Run: headless pygame with SDL's dummy video driver; simulated clock (each Clock.tick advances the game by its frame time, no real sleeping); random seed 0; keys injected as events and as key.get_pressed() state; mouse plan: one left click at the window centre at the start of phase 2, then a move to the lower-right quarter at the start of phase 3; restart key R tapped at the start of phases 3 and 4.
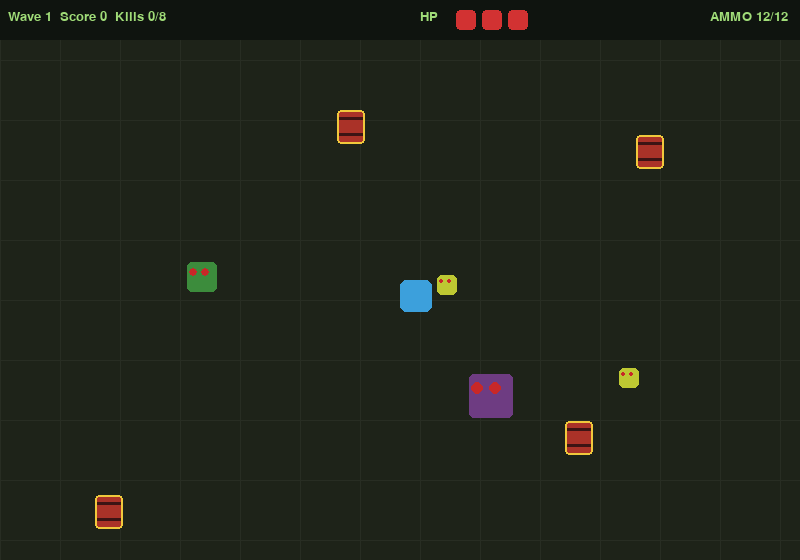
Frame 1 of 4 · flips 1–60 · no input
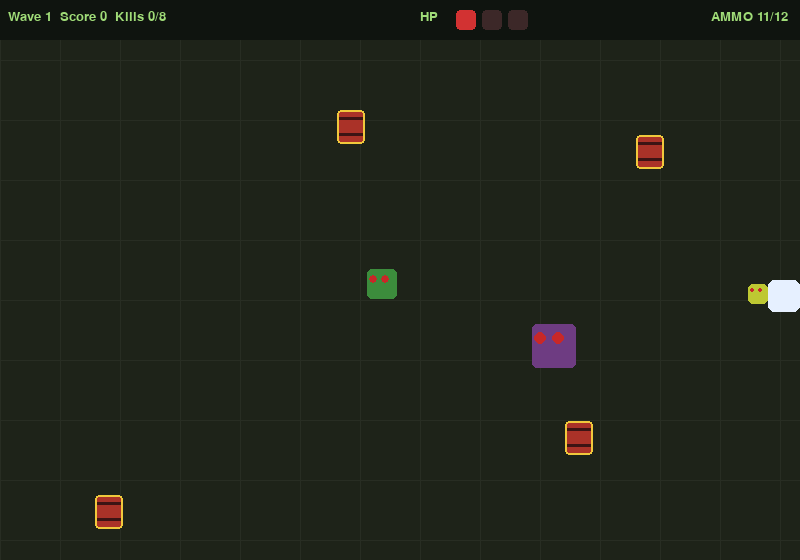
Frame 2 of 4 · flips 61–180 · clicked the window centre · tapped SPACE, RETURN · held RIGHT (→), D
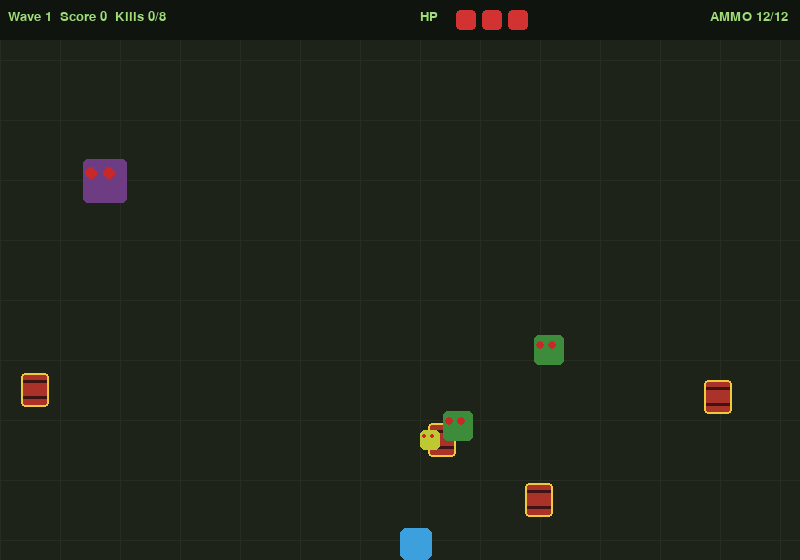
Frame 3 of 4 · flips 181–300 · moved the mouse to the lower-right quarter · tapped R · held DOWN (↓), S
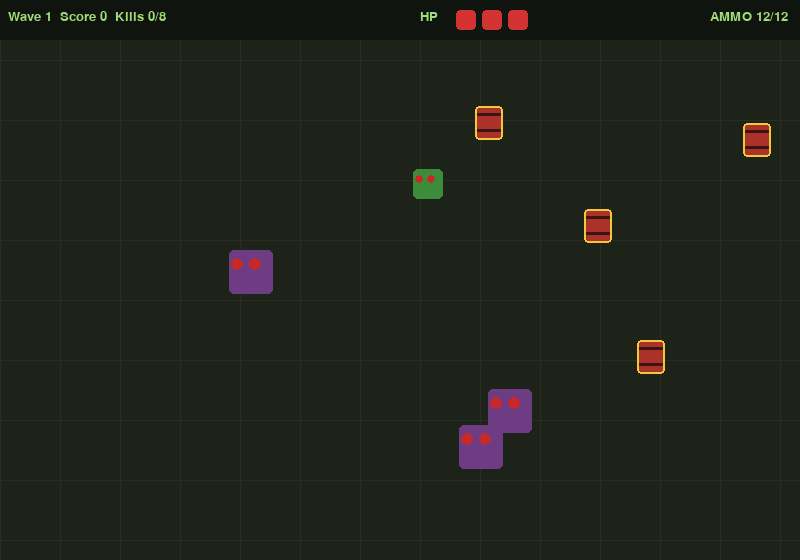
Frame 4 of 4 · flips 301–420 · tapped R · held LEFT (←), A, UP (↑), W

The pygame program that drew these frames:

import pygame
import random
import math
import time

WIDTH, HEIGHT = 800, 560
FPS = 60
BG = (30,35,25)

# --- Tunables for the new features ---
PLAYER_MAX_HP = 3
INVINCIBLE_FRAMES = 90        # 1.5 s at 60 FPS
CLIP_SIZE = 12
RELOAD_MS = 2000              # 2 seconds
NUM_BARRELS = 4
BLAST_RADIUS = 110
EXPLOSION_FRAMES = 24         # how long the blast animation lasts


class Zombie:
    SPEED = 1.5
    HP = 3
    SIZE = 30
    COLOR = (60,140,60)

    def __init__(self, x, y):
        self.rect = pygame.Rect(x, y, self.SIZE, self.SIZE)
        # Float position: Rect only stores ints, which would truncate slow speeds to 0
        self.x, self.y = float(x), float(y)
        self.color = self.COLOR
        self.hp = self.max_hp = self.HP
        self.wobble = random.uniform(0, 6.28)
        self.frame = 0

    def update(self, player_pos):
        px, py = player_pos
        cx, cy = self.rect.center
        dx, dy = px-cx, py-cy
        dist = (dx**2+dy**2)**0.5
        if dist:
            self.x += dx/dist*self.SPEED
            self.y += dy/dist*self.SPEED
            self.rect.topleft = (round(self.x), round(self.y))
        self.frame += 1

    def hit(self):
        self.hp -= 1
        return self.hp <= 0

    def draw(self, screen):
        wobble_y = int(math.sin(self.frame*0.2)*3)
        draw_rect = self.rect.move(0, wobble_y)
        pygame.draw.rect(screen, self.color, draw_rect, border_radius=5)
        eye_r = max(2, self.SIZE // 7)
        for ex in (draw_rect.x + self.SIZE*0.2, draw_rect.x + self.SIZE*0.6):
            pygame.draw.circle(screen, (200,40,40), (int(ex), draw_rect.y + self.SIZE//3), eye_r)
        # Small health bar once a zombie has taken damage
        if self.hp < self.max_hp:
            bar_w = self.rect.width
            pygame.draw.rect(screen, (90,20,20), (self.rect.x, self.rect.y-8, bar_w, 4))
            pygame.draw.rect(screen, (80,220,80),
                             (self.rect.x, self.rect.y-8, int(bar_w*self.hp/self.max_hp), 4))


class FastZombie(Zombie):
    SPEED = 2.8
    HP = 1
    SIZE = 20
    COLOR = (190,200,50)


class TankZombie(Zombie):
    SPEED = 0.8
    HP = 6
    SIZE = 44
    COLOR = (110,60,130)


def spawn_zombie(width, height, player_rect, margin=120):
    cls = random.choices([Zombie, FastZombie, TankZombie], weights=[60, 25, 15])[0]
    while True:
        x = random.randint(0, width-cls.SIZE)
        y = random.randint(0, height-cls.SIZE)
        rect = pygame.Rect(x, y, cls.SIZE, cls.SIZE)
        if not rect.colliderect(player_rect.inflate(margin, margin)):
            return cls(x, y)


class Barrel:
    W, H = 28, 34

    def __init__(self, x, y):
        self.rect = pygame.Rect(x, y, self.W, self.H)

    def draw(self, screen):
        pygame.draw.rect(screen, (170,50,40), self.rect, border_radius=4)
        for off in (8, self.H-10):
            pygame.draw.line(screen, (60,20,20),
                             (self.rect.x, self.rect.y+off), (self.rect.right-1, self.rect.y+off), 3)
        pygame.draw.rect(screen, (240,200,60), self.rect, 2, border_radius=4)


def spawn_barrels(count, player_rect):
    barrels = []
    while len(barrels) < count:
        x = random.randint(20, WIDTH-Barrel.W-20)
        y = random.randint(60, HEIGHT-Barrel.H-20)
        b = Barrel(x, y)
        if b.rect.colliderect(player_rect.inflate(160, 160)):
            continue
        if any(b.rect.colliderect(o.rect.inflate(40, 40)) for o in barrels):
            continue
        barrels.append(b)
    return barrels


SPEED = 4

class Player:
    def __init__(self, x, y):
        self.rect = pygame.Rect(x, y, 32, 32)
        self.color = (60,160,220)
        self.bullets = []
        self.shoot_cooldown = 0
        self.hp = PLAYER_MAX_HP
        self.invincible = 0            # frames of invincibility left
        self.ammo = CLIP_SIZE
        self.reloading = False
        self.reload_end = 0            # pygame ticks (ms) when reload finishes

    def move(self, keys, width, height):
        dx = dy = 0
        if keys[pygame.K_w] or keys[pygame.K_UP]: dy = -SPEED
        if keys[pygame.K_s] or keys[pygame.K_DOWN]: dy = SPEED
        if keys[pygame.K_a] or keys[pygame.K_LEFT]: dx = -SPEED
        if keys[pygame.K_d] or keys[pygame.K_RIGHT]: dx = SPEED
        self.rect.x = max(0, min(width-self.rect.width, self.rect.x+dx))
        self.rect.y = max(0, min(height-self.rect.height, self.rect.y+dy))
        if self.shoot_cooldown > 0:
            self.shoot_cooldown -= 1
        if self.invincible > 0:
            self.invincible -= 1

    def take_hit(self):
        """Lose 1 HP unless still invincible from a previous hit."""
        if self.invincible > 0:
            return
        self.hp -= 1
        self.invincible = INVINCIBLE_FRAMES

    def start_reload(self):
        if not self.reloading:
            self.reloading = True
            self.reload_end = pygame.time.get_ticks() + RELOAD_MS

    def update_reload(self):
        if self.reloading and pygame.time.get_ticks() >= self.reload_end:
            self.ammo = CLIP_SIZE
            self.reloading = False

    def reload_seconds_left(self):
        return max(0, self.reload_end - pygame.time.get_ticks()) / 1000

    def shoot(self, target_pos):
        if self.reloading: return
        if self.ammo <= 0:
            self.start_reload()
            return
        if self.shoot_cooldown > 0: return
        cx, cy = self.rect.center
        tx, ty = target_pos
        dx, dy = tx-cx, ty-cy
        dist = (dx**2+dy**2)**0.5
        if dist == 0: return
        vx, vy = dx/dist*10, dy/dist*10
        self.bullets.append([cx-4, cy-4, vx, vy])
        self.shoot_cooldown = 15
        self.ammo -= 1
        if self.ammo == 0:
            self.start_reload()

    def update_bullets(self, width, height):
        live = []
        for b in self.bullets:
            b[0] += b[2]; b[1] += b[3]
            if 0 <= b[0] <= width and 0 <= b[1] <= height:
                live.append(b)
        self.bullets = live

    def draw(self, screen):
        color = self.color
        # Flash white/blue while invincible so the window is visible
        if self.invincible > 0 and (self.invincible // 5) % 2 == 0:
            color = (230,240,255)
        pygame.draw.rect(screen, color, self.rect, border_radius=6)
        for b in self.bullets:
            pygame.draw.circle(screen, (255,220,60), (int(b[0]), int(b[1])), 5)


class GameEngine:
    def __init__(self):
        pygame.init()
        self.screen = pygame.display.set_mode((WIDTH, HEIGHT))
        pygame.display.set_caption("Zombie Escape")
        self.clock = pygame.time.Clock()
        self.font = pygame.font.SysFont("monospace", 24)
        self.hud_font = pygame.font.SysFont("monospace", 20)
        self.big_font = pygame.font.SysFont("monospace", 44, bold=True)
        self.reset()

    def reset(self):
        self.player = Player(WIDTH//2, HEIGHT//2)
        self.zombies = [spawn_zombie(WIDTH, HEIGHT, self.player.rect) for _ in range(4)]
        self.barrels = spawn_barrels(NUM_BARRELS, self.player.rect)
        self.explosions = []           # each: [x, y, frames_left]
        self.score = 0
        self.kill_points = 0           # bonus points from kills, kept separate from the timer
        self.wave = 1
        self.kills = 0
        self.kills_to_next = 8
        self.game_over = False
        self.start_time = time.time()

    def handle_events(self):
        for event in pygame.event.get():
            if event.type == pygame.QUIT: return False
            if event.type == pygame.KEYDOWN and event.key == pygame.K_r: self.reset()
            if event.type == pygame.MOUSEBUTTONDOWN and not self.game_over:
                self.player.shoot(event.pos)
        return True

    def explode_barrel(self, barrel, dead):
        """Blast every zombie within BLAST_RADIUS of the barrel's centre."""
        bx, by = barrel.rect.center
        self.explosions.append([bx, by, EXPLOSION_FRAMES])
        for z in self.zombies:
            zx, zy = z.rect.center
            if math.hypot(zx-bx, zy-by) <= BLAST_RADIUS:
                dead.append(z)

    def update(self):
        if self.game_over: return
        keys = pygame.key.get_pressed()
        self.player.move(keys, WIDTH, HEIGHT)
        self.player.update_bullets(WIDTH, HEIGHT)
        self.player.update_reload()
        self.score = int(time.time() - self.start_time) + self.kill_points

        for e in self.explosions:
            e[2] -= 1
        self.explosions = [e for e in self.explosions if e[2] > 0]

        for z in self.zombies:
            z.update(self.player.rect.center)
            if z.rect.colliderect(self.player.rect):
                self.player.take_hit()
        if self.player.hp <= 0:
            self.game_over = True

        dead = []

        # Bullets vs barrels
        for barrel in self.barrels[:]:
            for b in self.player.bullets[:]:
                if barrel.rect.collidepoint(int(b[0]), int(b[1])):
                    self.player.bullets.remove(b)
                    self.barrels.remove(barrel)
                    self.explode_barrel(barrel, dead)
                    break

        # Bullets vs zombies
        for z in self.zombies:
            for b in self.player.bullets[:]:
                bx, by = int(b[0]), int(b[1])
                if z.rect.collidepoint(bx, by):
                    if z.hit():
                        dead.append(z)
                    if b in self.player.bullets:
                        self.player.bullets.remove(b)

        for z in dead:
            if z in self.zombies:
                self.zombies.remove(z)
                self.kills += 1
                self.kill_points += 10
                if self.kills >= self.kills_to_next:
                    self.kills = 0
                    self.wave += 1
                    self.kills_to_next = 8 + self.wave * 2
                    for _ in range(self.wave + 3):
                        self.zombies.append(spawn_zombie(WIDTH, HEIGHT, self.player.rect))

    def draw_hud(self):
        pygame.draw.rect(self.screen, (15,20,15), pygame.Rect(0, 0, WIDTH, 40))
        left = self.hud_font.render(
            f"Wave {self.wave}  Score {self.score}  Kills {self.kills}/{self.kills_to_next}",
            True, (160,220,120))
        self.screen.blit(left, (8, 10))

        # HP: one box per hit point
        hp_label = self.hud_font.render("HP", True, (160,220,120))
        self.screen.blit(hp_label, (420, 10))
        for i in range(PLAYER_MAX_HP):
            color = (210,50,50) if i < self.player.hp else (60,40,40)
            pygame.draw.rect(self.screen, color, (456 + i*26, 10, 20, 20), border_radius=4)

        # Ammo / reload
        if self.player.reloading:
            txt = f"RELOAD {self.player.reload_seconds_left():.1f}s"
            color = (255,180,60)
        else:
            txt = f"AMMO {self.player.ammo}/{CLIP_SIZE}"
            color = (160,220,120)
        ammo = self.hud_font.render(txt, True, color)
        self.screen.blit(ammo, (WIDTH - ammo.get_width() - 12, 10))

    def draw(self):
        self.screen.fill(BG)
        for x in range(0, WIDTH, 60):
            pygame.draw.line(self.screen, (40,45,35), (x,0), (x,HEIGHT), 1)
        for y in range(0, HEIGHT, 60):
            pygame.draw.line(self.screen, (40,45,35), (0,y), (WIDTH,y), 1)

        for barrel in self.barrels: barrel.draw(self.screen)
        for z in self.zombies: z.draw(self.screen)
        self.player.draw(self.screen)

        for x, y, left in self.explosions:
            progress = 1 - left / EXPLOSION_FRAMES
            r = int(BLAST_RADIUS * (0.3 + 0.7*progress))
            pygame.draw.circle(self.screen, (255,200,60), (x, y), int(r*0.6))
            pygame.draw.circle(self.screen, (255,120,30), (x, y), r, 6)

        self.draw_hud()

        if self.game_over:
            ov = pygame.Surface((WIDTH, HEIGHT), pygame.SRCALPHA)
            ov.fill((0,0,0,160))
            self.screen.blit(ov, (0,0))
            m = self.big_font.render("DEVOURED!", True, (180,40,40))
            s = self.font.render(f"Wave {self.wave} | Score {self.score} | Press R", True, (200,200,200))
            self.screen.blit(m, (WIDTH//2-m.get_width()//2, HEIGHT//2-40))
            self.screen.blit(s, (WIDTH//2-s.get_width()//2, HEIGHT//2+20))
        pygame.display.flip()

    def run(self):
        running = True
        while running:
            running = self.handle_events()
            self.update()
            self.draw()
            self.clock.tick(FPS)
        pygame.quit()


if __name__ == "__main__":
    engine = GameEngine()
    engine.run()
